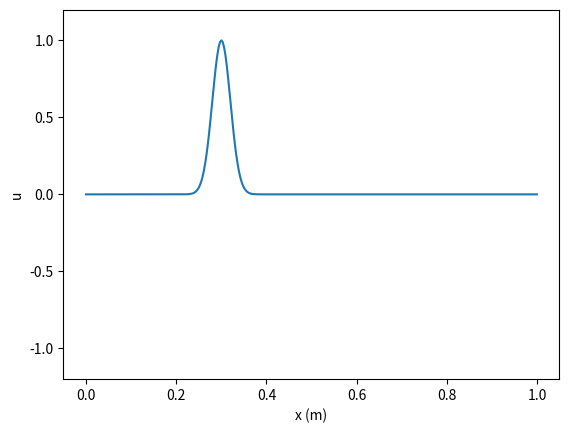
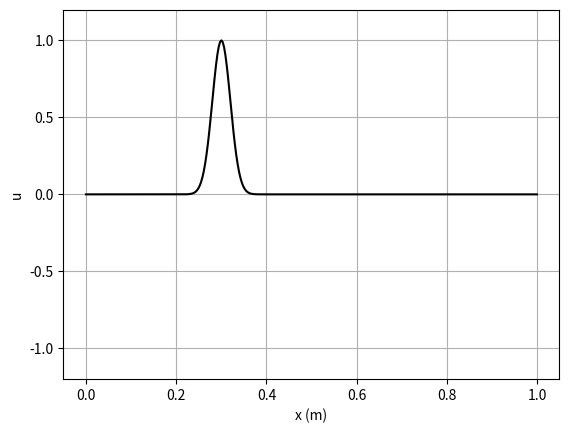

The script that saved these images, in order:
#蛙跳法动画, 解波动方程
import matplotlib.animation as animation
import matplotlib.pyplot as plt
import math
# %matplotlib notebook

# fixed parameters
c = 300.0  # speed of propagation, m/s
L = 1.0  # length of wire, m
x0 = 0.3  # initial pulse location, m
s = 0.02  # initial pulse width, m

# input parameters
dx = L*0.003
dt = dx/c*0.1
tmax = L/c*1.2

# construct initial data
N = int(L/dx)
x = [0.0]*(N+1)
N2 = int(tmax/dt)
u0 = [0.0]*(N+1)
v0 = [0.0]*N
u1 = [0.0]*(N+1)
v1 = [0.0]*N
for j in range(N+1):
    x[j] = j*dx
    u0[j] = math.exp(-0.5*((x[j]-x0)/s)**2)

# preform the evolution

plt.figure()
plt.plot(x, u0)
plt.ylim(-1.2, 1.2)
plt.xlabel('x (m)')
plt.ylabel('u')
plt.show()

# prepare animated plot
fig, ax = plt.subplots()
line, = ax.plot(x, u0, '-k', animated=False)
ax.grid()

plt.ylim(-1.2, 1.2)
plt.xlabel('x (m)')
plt.ylabel('u')

# preform the evolution
global t
t = 0.0


def update(frame):
    global v0
    global u0
    global v1
    global u1
    global t
    if t < tmax:
        # update plot
        # derivatives at interior points
        for j in range(N):
            v1[j] = v0[j]+dt*c*(u0[j+1]-u0[j])/dx
        for j in range(1, N):
            u1[j] = u0[j]+dt*c*(v1[j]-v1[j-1])/dx

    # boundary conditions for u
        u1[0] = u1[N] = 0.0

    # swap old and new lists
        (u0, u1) = (u1, u0)
        (v0, v1) = (v1, v0)
        t += dt
        line.set_data(x, u0)
    return line,


# ani = animation.FuncAnimation(fig, run, data_gen, blit=False, interval=10,
#                              repeat=False, init_func=init)
print()
pam_ani = animation.FuncAnimation(fig, update, frames=range(N2),
                                  interval=3, repeat=False, blit=False)
#pam_ani.save('wave_frogleap.gif', writer='pillow',fps=30)
plt.show()
